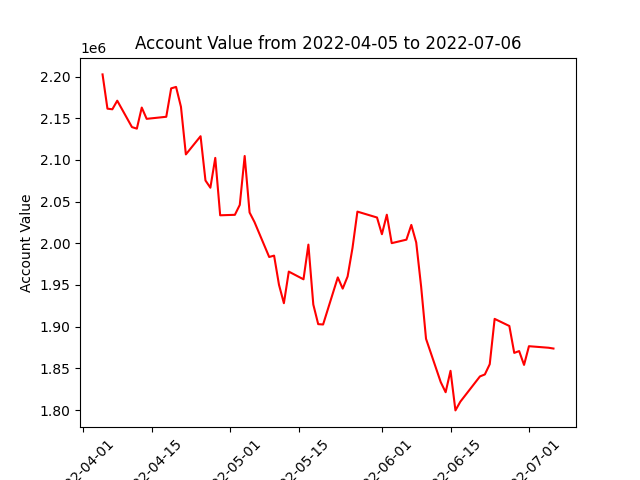

Values plotted in this chart, from the file beside it:
datadate, account_value
20220405, 2202527
20220406, 2161451
20220407, 2160690
20220408, 2171004
20220411, 2139337
20220412, 2137483
20220413, 2162763
20220414, 2149237
20220418, 2151703
20220419, 2185776
20220420, 2187508
20220421, 2163614
20220422, 2106583
20220425, 2128405
20220426, 2075298
20220427, 2066646
20220428, 2102399
20220429, 2033574
20220502, 2034137
20220503, 2046033
20220504, 2104697
20220505, 2036922
20220506, 2025471
20220509, 1983563
20220510, 1985205
20220511, 1950213
20220512, 1928147
20220513, 1966040
20220516, 1956815
20220517, 1998408
20220518, 1926616
20220519, 1903037
20220520, 1902625
20220523, 1959095
20220524, 1945630
20220525, 1960206
20220526, 1994464
20220527, 2037977
20220531, 2030915
20220601, 2010882
20220602, 2034271
20220603, 2000160
20220606, 2004352
20220607, 2022030
20220608, 2000962
20220609, 1948116
20220610, 1885462
20220613, 1833533
20220614, 1821399
20220615, 1847084
20220616, 1799601
20220617, 1810039
20220621, 1840337
20220622, 1842709
20220623, 1855026
20220624, 1909351
20220627, 1900832
20220628, 1868555
20220629, 1870738
20220630, 1854156
... 3 more rows
